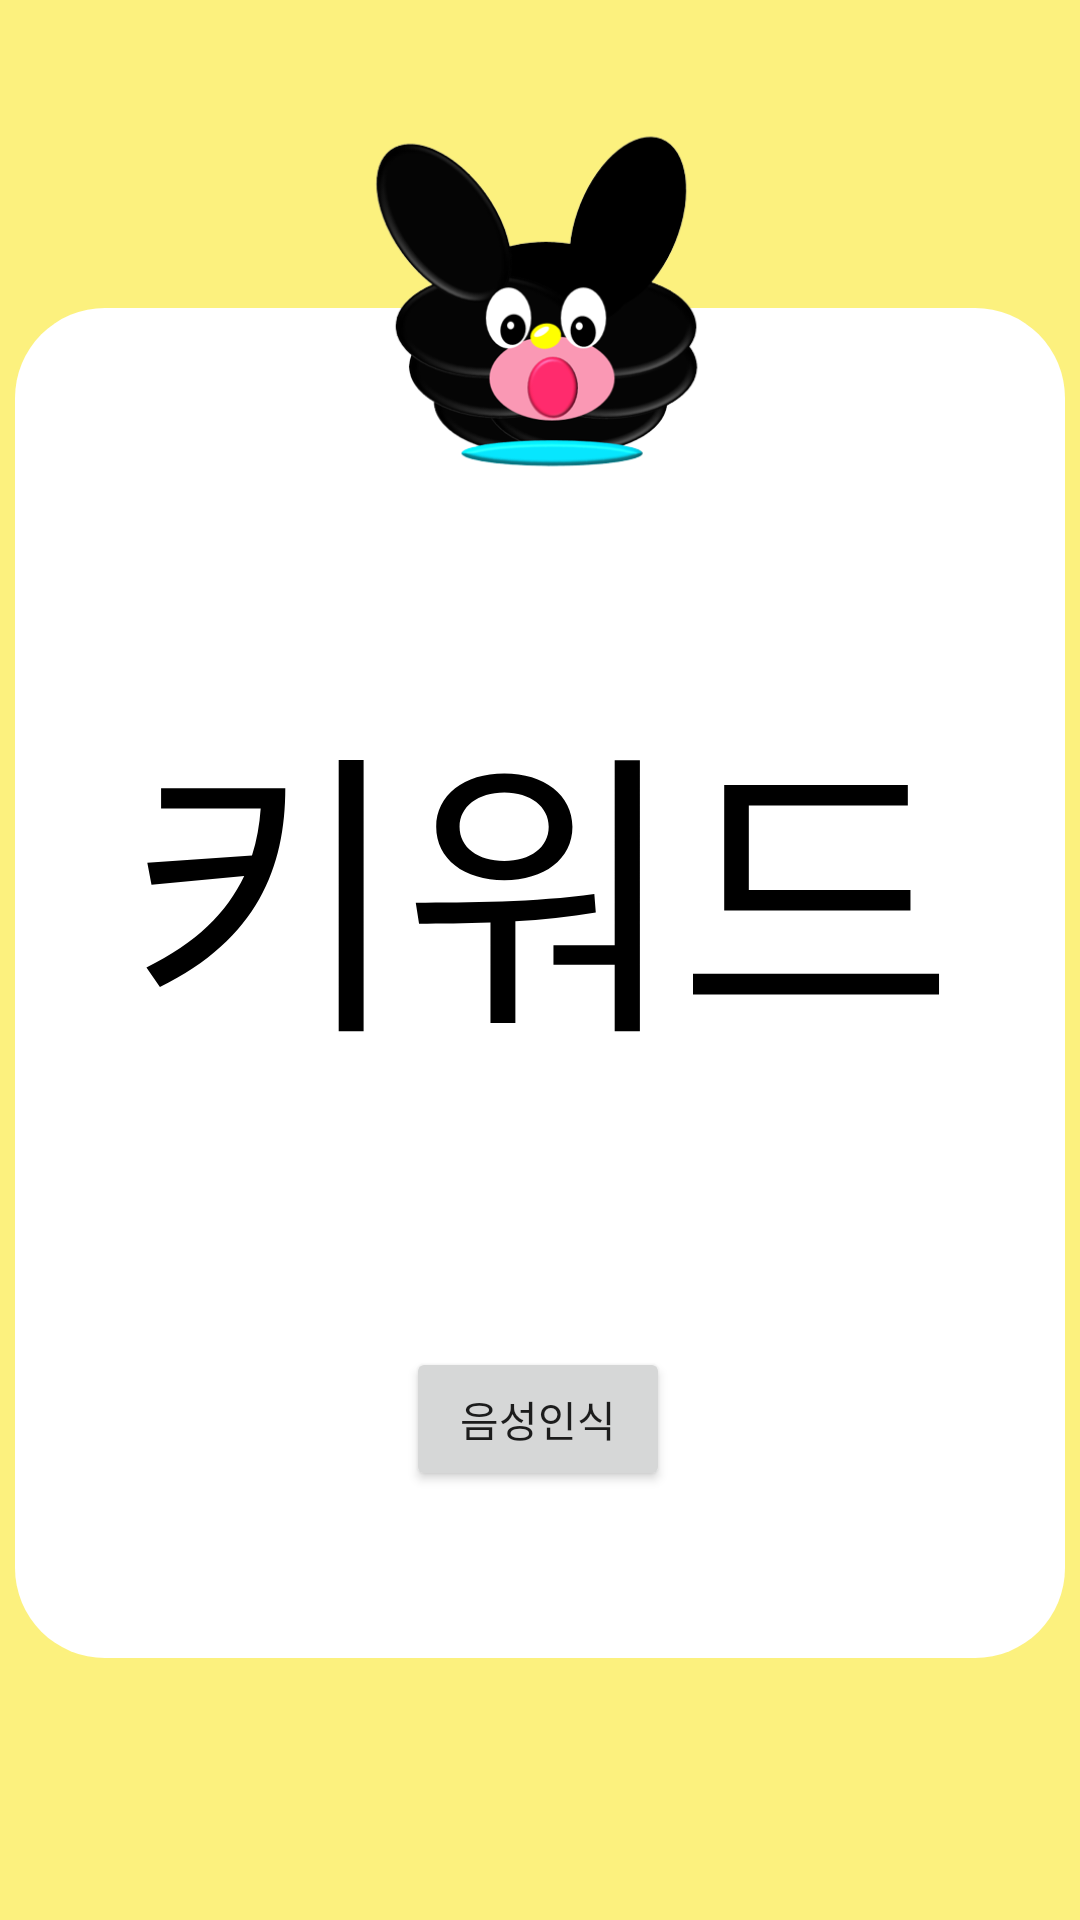

Layout XML and referenced resources for this Android screen:
<!-- AndroidManifest.xml: application theme Theme.DeullineAndroid -->
<!-- res/layout/activity_main.xml -->
<?xml version="1.0" encoding="utf-8"?>
<androidx.constraintlayout.widget.ConstraintLayout
    xmlns:android="http://schemas.android.com/apk/res/android"
    xmlns:app="http://schemas.android.com/apk/res-auto"
    xmlns:tools="http://schemas.android.com/tools"
    android:layout_width="match_parent"
    android:layout_height="match_parent"
    tools:context=".MainActivity"
    android:background="#FCF17E">

    <ImageView
        android:id="@+id/imageView3"
        android:layout_width="350dp"
        android:layout_height="450dp"
        android:layout_marginTop="100dp"
        android:src="@drawable/background"
        app:layout_constraintBottom_toTopOf="@+id/back"
        app:layout_constraintEnd_toEndOf="parent"
        app:layout_constraintStart_toStartOf="parent"
        app:layout_constraintTop_toTopOf="parent" />

    <ImageView
        android:id="@+id/imageView2"
        android:layout_width="200dp"
        android:layout_height="200dp"
        android:src="@drawable/deulline_remove"
        app:layout_constraintEnd_toEndOf="parent"
        app:layout_constraintStart_toStartOf="parent"
        app:layout_constraintTop_toTopOf="parent" />

    <ImageView
        android:id="@+id/back"
        android:layout_width="70dp"
        android:layout_height="70dp"
        android:layout_marginLeft="30dp"
        android:layout_marginBottom="15dp"
        android:src="@drawable/back"
        app:layout_constraintBottom_toBottomOf="parent"
        app:layout_constraintStart_toStartOf="parent" />

    <ImageView
        android:id="@+id/home"
        android:layout_width="70dp"
        android:layout_height="70dp"
        android:src="@drawable/home"
        app:layout_constraintBottom_toBottomOf="parent"
        app:layout_constraintEnd_toEndOf="parent"
        android:layout_marginBottom="15dp"
        android:layout_marginRight="30dp"/>

    <TextView
        android:id="@+id/keyword"
        android:layout_width="wrap_content"
        android:layout_height="wrap_content"
        android:text="키워드"
        android:textSize="100dp"
        android:textColor="@color/black"
        app:layout_constraintEnd_toEndOf="parent"
        app:layout_constraintStart_toStartOf="parent"
        app:layout_constraintTop_toBottomOf="@+id/imageView2"
        android:layout_marginTop="20dp"/>

    <Button
        android:id="@+id/button"
        android:layout_width="148dp"
        android:layout_height="71dp"
        android:layout_marginTop="292dp"
        android:background="#00ff0000"
        android:outlineProvider="none"
        app:layout_constraintEnd_toEndOf="parent"
        app:layout_constraintHorizontal_bias="0.498"
        app:layout_constraintStart_toStartOf="parent"
        app:layout_constraintTop_toBottomOf="@+id/keyword" />

    <TextView
        android:id="@+id/textView"
        android:layout_width="wrap_content"
        android:layout_height="wrap_content"
        android:text="들리야"
        android:textColor="@color/white"
        app:layout_constraintEnd_toEndOf="parent"
        app:layout_constraintStart_toStartOf="parent"
        app:layout_constraintTop_toBottomOf="@+id/STTButton" />

    <Button
        android:id="@+id/STTButton"
        android:layout_width="wrap_content"
        android:layout_height="wrap_content"
        android:layout_marginTop="84dp"
        android:text="음성인식"
        app:layout_constraintEnd_toEndOf="parent"
        app:layout_constraintHorizontal_bias="0.498"
        app:layout_constraintStart_toStartOf="parent"
        app:layout_constraintTop_toBottomOf="@+id/keyword" />


</androidx.constraintlayout.widget.ConstraintLayout>
<!-- resources referenced by this layout -->
<resources>
  <!-- drawable background (drawable) -->
  <?xml version="1.0" encoding="utf-8"?>
  <shape xmlns:android="http://schemas.android.com/apk/res/android"
      android:shape="rectangle">
  
      <solid android:color="@color/white" />
      <corners
          android:bottomLeftRadius="30dp"
          android:bottomRightRadius="30dp"
          android:topLeftRadius="30dp"
          android:topRightRadius="30dp" />
  
  </shape>
  <!-- drawable deulline_remove: png bitmap (drawable-v24, 48886 bytes) -->
  <style name="Theme.DeullineAndroid" parent="Theme.MaterialComponents.DayNight.DarkActionBar">
          
          <item name="colorPrimary">@color/purple_500</item>
          <item name="colorPrimaryVariant">@color/purple_700</item>
          <item name="colorOnPrimary">@color/white</item>
          
          <item name="colorSecondary">@color/teal_200</item>
          <item name="colorSecondaryVariant">@color/teal_700</item>
          <item name="colorOnSecondary">@color/black</item>
          
          <item name="android:statusBarColor" tools:targetApi="l">?attr/colorPrimaryVariant</item>
          
      </style>
  <!-- not gathered from this repository: default colours our renderer supplied (Android Studio template values) -->
  <color name="purple_500">#FF6200EE</color>
  <color name="purple_700">#FF3700B3</color>
  <color name="teal_200">#FF03DAC5</color>
  <color name="teal_700">#FF018786</color>
  <color name="black">#FF000000</color>
  <color name="white">#FFFFFFFF</color>
</resources>
